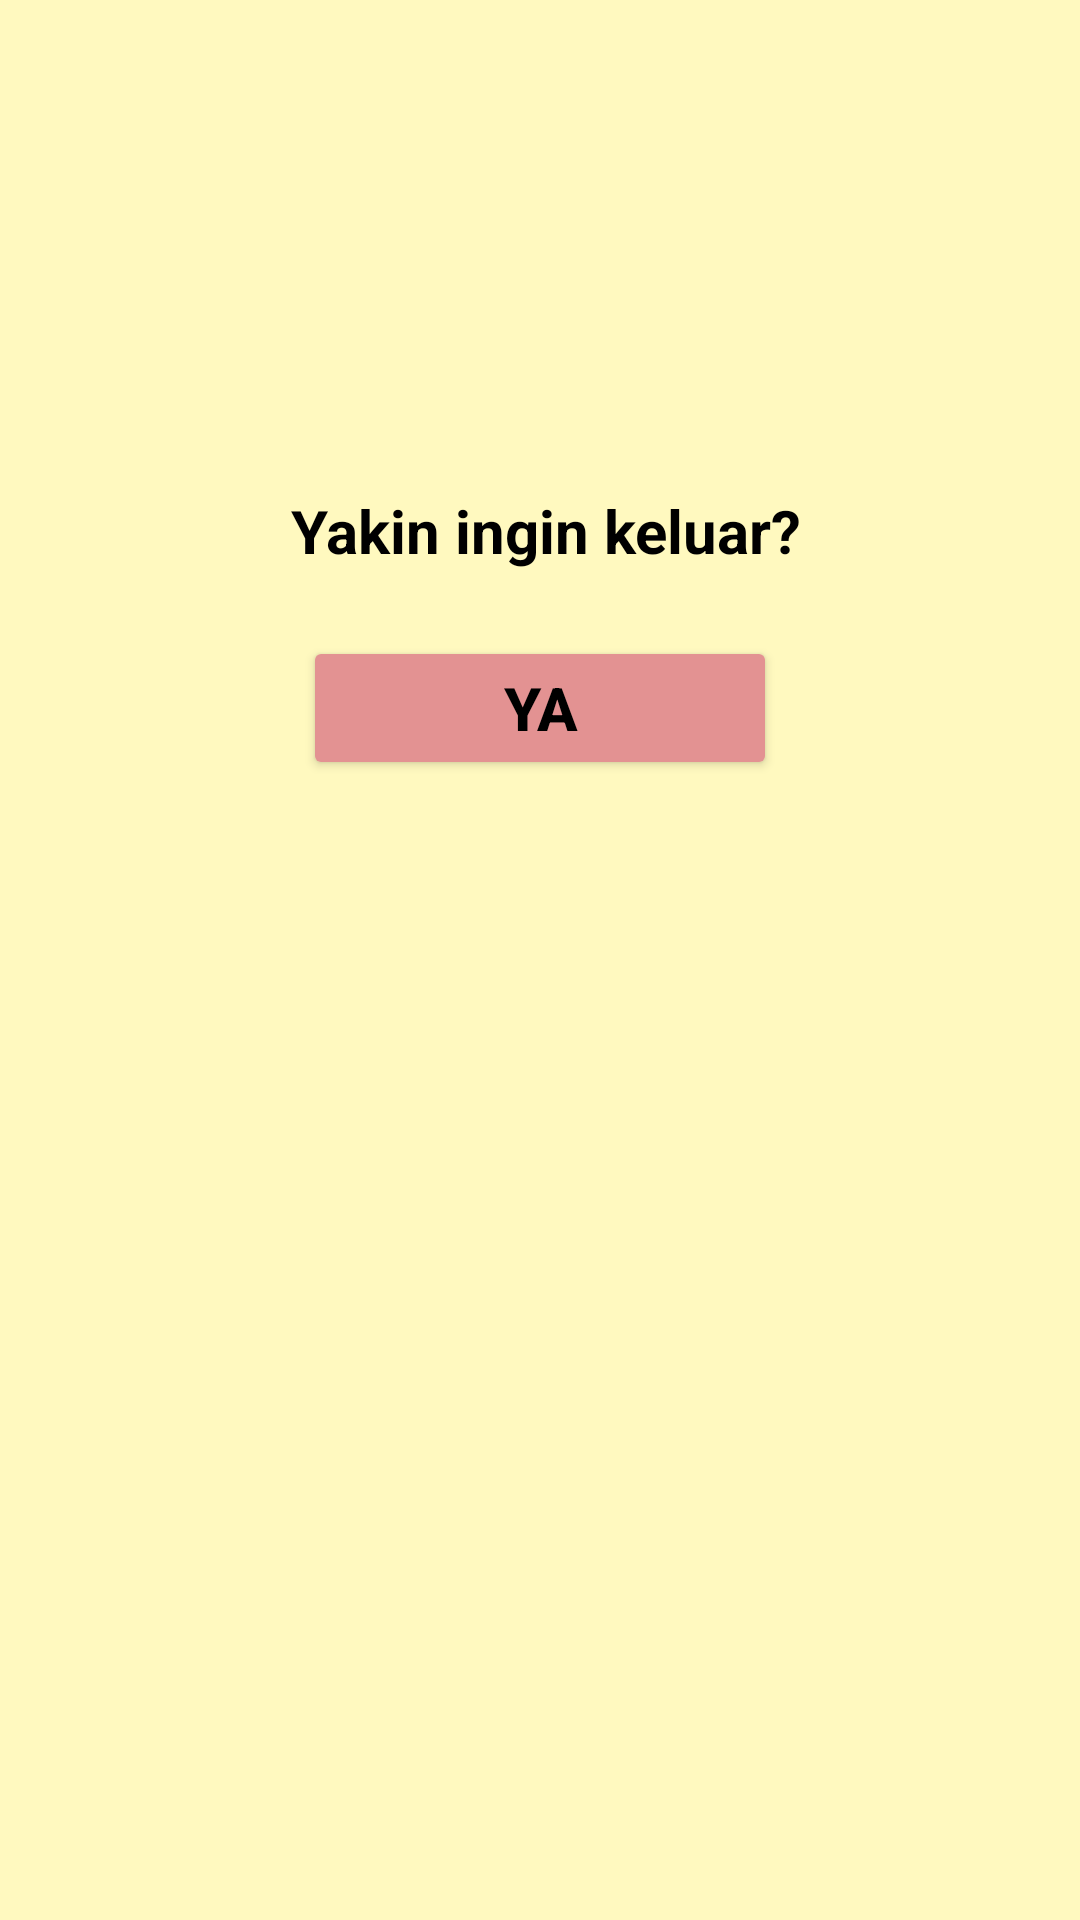

Write the Android layout XML for this screen, with the resource values it uses.
<!-- AndroidManifest.xml: application theme Theme.UAS_AKB_IF1_10119013 -->
<!-- res/layout/fragment_logout.xml -->
<?xml version="1.0" encoding="utf-8"?>
<RelativeLayout xmlns:android="http://schemas.android.com/apk/res/android"
    xmlns:app="http://schemas.android.com/apk/res-auto"
    xmlns:tools="http://schemas.android.com/tools"
    android:layout_width="match_parent"
    android:layout_height="fill_parent"
    tools:context=".ui.logout.LogoutFragment"
    android:background="@drawable/login">


    <TextView
        android:id="@+id/tanya"
        android:layout_width="match_parent"
        android:layout_height="40dp"
        android:layout_alignParentStart="true"
        android:layout_alignParentLeft="true"
        android:layout_alignParentTop="true"
        android:layout_marginStart="4dp"
        android:layout_marginTop="157dp"
        android:layout_marginBottom="5dp"
        android:gravity="center"
        android:text="Yakin ingin keluar?"
        android:textColor="@color/black"
        android:textSize="20sp"
        android:textStyle="bold" />

    <Button
        android:id="@+id/yakin_logout"
        android:layout_width="158dp"
        android:layout_height="wrap_content"
        android:layout_below="@id/tanya"
        android:layout_centerHorizontal="true"
        android:layout_marginStart="10dp"
        android:layout_marginTop="10dp"
        android:layout_marginEnd="10dp"
        android:layout_marginBottom="10dp"
        android:backgroundTint="#E39292"
        android:elevation="20dp"
        android:strokeWidth="10"
        android:strokeColor="#47000000"
        android:text="Ya"
        android:textAlignment="center"
        android:textColor="@color/black"
        android:textSize="20sp"
        android:textStyle="bold"
        android:viewportWidth="160"
        android:viewportHeight="33" />

</RelativeLayout>
<!-- resources referenced by this layout -->
<resources>
  <!-- drawable login (drawable) -->
  <vector
      xmlns:android="http://schemas.android.com/apk/res/android"
      xmlns:aapt="http://schemas.android.com/aapt"
      android:width="360dp"
      android:height="681dp"
      android:viewportWidth="360"
      android:viewportHeight="681"
      >
  
      <group>
  
          <clip-path
              android:pathData="M0 0H360V681H0V0Z"
              />
  
          <path
              android:pathData="M0 0V681H360V0"
              android:fillColor="#40FFE600"
              />
  
      </group>
  
  </vector>
  <style name="Theme.UAS_AKB_IF1_10119013" parent="Theme.MaterialComponents.DayNight.NoActionBar">
          
          <item name="colorPrimary">@color/purple_500</item>
          <item name="colorPrimaryVariant">@color/purple_700</item>
          <item name="colorOnPrimary">@color/white</item>
          
          <item name="colorSecondary">@color/teal_200</item>
          <item name="colorSecondaryVariant">@color/teal_700</item>
          <item name="colorOnSecondary">@color/black</item>
          
          <item name="android:statusBarColor" tools:targetApi="l">?attr/colorPrimaryVariant</item>
          
      </style>
  <!-- not gathered from this repository: default colours our renderer supplied (Android Studio template values) -->
  <color name="purple_500">#FF6200EE</color>
  <color name="purple_700">#FF3700B3</color>
  <color name="teal_200">#FF03DAC5</color>
  <color name="teal_700">#FF018786</color>
  <color name="black">#FF000000</color>
  <color name="white">#FFFFFFFF</color>
</resources>
